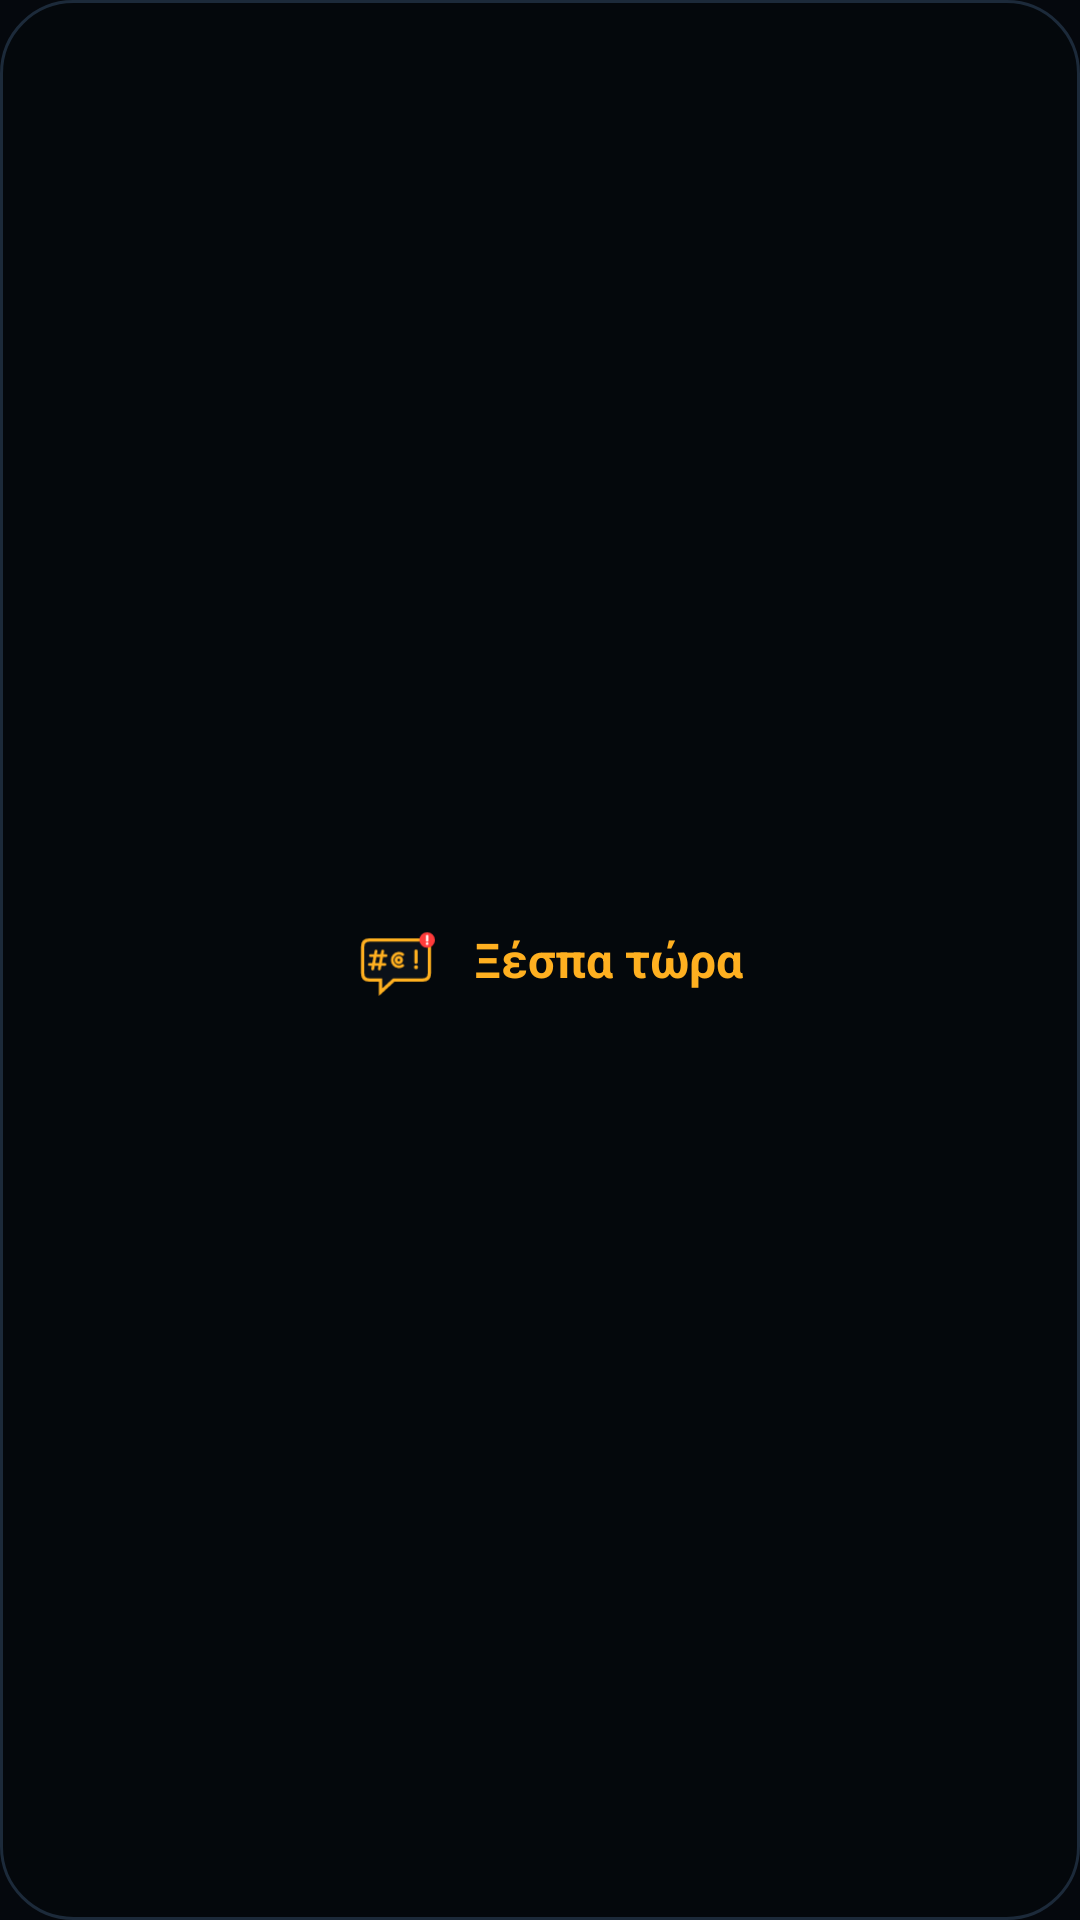

Write the Android layout XML for this screen, with the resource values it uses.
<!-- AndroidManifest.xml: application theme Theme.Binelik -->
<!-- res/layout/widget_vent.xml -->
<?xml version="1.0" encoding="utf-8"?>
<LinearLayout xmlns:android="http://schemas.android.com/apk/res/android"
    android:id="@+id/widget_root"
    android:layout_width="match_parent"
    android:layout_height="match_parent"
    android:background="@drawable/widget_bg"
    android:gravity="center"
    android:orientation="horizontal"
    android:padding="10dp">
    <ImageView
        android:layout_width="40dp"
        android:layout_height="40dp"
        android:contentDescription="@null"
        android:src="@drawable/ic_launcher_foreground" />
    <TextView
        android:layout_width="wrap_content"
        android:layout_height="wrap_content"
        android:layout_marginStart="6dp"
        android:text="@string/vent_now"
        android:textColor="#FFB020"
        android:textSize="16sp"
        android:textStyle="bold" />
</LinearLayout>
<!-- resources referenced by this layout -->
<resources>
  <!-- drawable ic_launcher_foreground (drawable) -->
  <?xml version="1.0" encoding="utf-8"?>
  <vector xmlns:android="http://schemas.android.com/apk/res/android"
      android:width="108dp" android:height="108dp" android:viewportWidth="108" android:viewportHeight="108">
      
      <path android:fillColor="#0B1119" android:strokeColor="#FFB020" android:strokeWidth="3"
          android:pathData="M30,36 L78,36 Q84,36 84,42 L84,66 Q84,72 78,72 L52,72 L40,83 L40,72 L30,72 Q24,72 24,66 L24,42 Q24,36 30,36 Z" />
      
      <path android:strokeColor="#FFB020" android:strokeWidth="2.6" android:strokeLineCap="round"
          android:pathData="M36,46 L33,62 M42,46 L39,62 M31,50 L45,50 M30,58 L44,58" />
      
      <path android:strokeColor="#FFB020" android:strokeWidth="2.6" android:strokeLineCap="round" android:fillColor="#00000000"
          android:pathData="M60,49 A6,6 0 1,0 60,59 M54,54 A2.5,2.5 0 1,0 59,54 A2.5,2.5 0 1,0 54,54" />
      
      <path android:strokeColor="#FFB020" android:strokeWidth="3" android:strokeLineCap="round" android:pathData="M72,46 L72,56" />
      <path android:fillColor="#FFB020" android:pathData="M72,60.5 m-1.8,0 a1.8,1.8 0 1,0 3.6,0 a1.8,1.8 0 1,0 -3.6,0" />
      
      <path android:fillColor="#FF3B3B" android:pathData="M82,36 m-7,0 a7,7 0 1,0 14,0 a7,7 0 1,0 -14,0" />
      <path android:strokeColor="#FFFFFF" android:strokeWidth="2.2" android:strokeLineCap="round" android:pathData="M82,32.5 L82,36.5" />
      <path android:fillColor="#FFFFFF" android:pathData="M82,39.3 m-1.2,0 a1.2,1.2 0 1,0 2.4,0 a1.2,1.2 0 1,0 -2.4,0" />
  </vector>
  <!-- drawable widget_bg (drawable) -->
  <?xml version="1.0" encoding="utf-8"?>
  <shape xmlns:android="http://schemas.android.com/apk/res/android" android:shape="rectangle">
      <solid android:color="#E605080D" />
      <corners android:radius="24dp" />
      <stroke android:width="1dp" android:color="#1C2A3A" />
  </shape>
  <string name="vent_now">Ξέσπα τώρα</string>
  <style name="Theme.Binelik" parent="android:Theme.Material.NoActionBar">
          <item name="android:windowBackground">@color/bg</item>
          <item name="android:statusBarColor">@android:color/transparent</item>
          <item name="android:navigationBarColor">@android:color/transparent</item>
      </style>
  <color name="bg">#05080D</color>
</resources>
